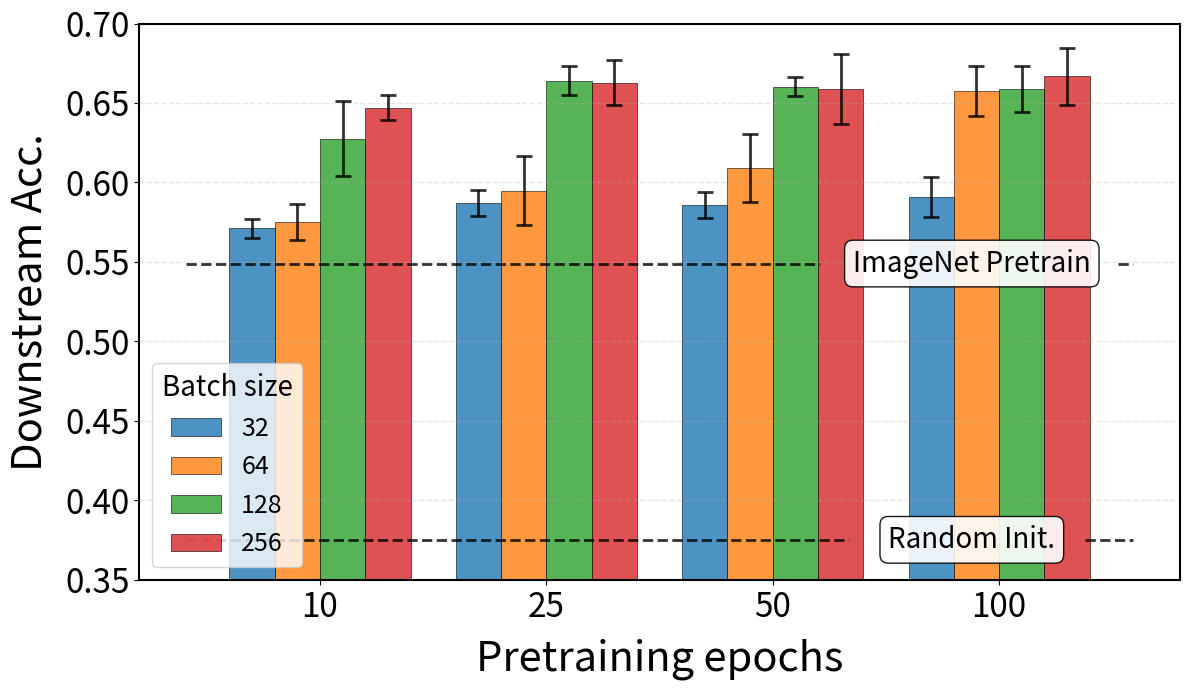

Here is the Python script that generated this plot: (Note: this script raises an exception after producing the figure.)
import matplotlib.pyplot as plt
import numpy as np

# ==================== 在這裡修改數據 ====================

# X 軸標籤（training epochs）
epochs = [10, 25, 50, 100]

# 不同 batch size 的數據
data = {
    '32':  [[0.5725, 0.5765, 0.5647], [0.5843, 0.5804, 0.5961], [0.5922, 0.5765, 0.5882], [0.6000, 0.5765, 0.5961]],
    '64':  [[0.5882, 0.5686, 0.5686], [0.5725, 0.5961, 0.6157], [0.6235, 0.5843, 0.6196], [0.6745, 0.6431, 0.6549]],
    '128': [[0.6275, 0.6039, 0.6510], [0.6745, 0.6588, 0.6588], [0.6667, 0.6588, 0.6549], [0.6706, 0.6431, 0.6627]],
    '256': [[0.6471, 0.6549, 0.6392], [0.6784, 0.6510, 0.6588], [0.6353, 0.6627, 0.6784], [0.6824, 0.6471, 0.6706]],
}

# 圖表設置
title = ''
x_label = 'Pretraining epochs'
y_label = 'Downstream Acc.'
legend_title = 'Batch size'

# 自定義顏色
colors = ['#1f77b4', '#ff7f0e', '#2ca02c', '#d62728', '#9467bd', '#8c564b']

# ==================== 字體大小設置 ====================
FONT_SIZE_TITLE = 20
FONT_SIZE_LABEL = 30
FONT_SIZE_TICKS = 24
FONT_SIZE_LEGEND = 18
FONT_SIZE_LEGEND_TITLE = 20

# ========================================================

def plot_grouped_bar_chart():
    # # 設置全局字體（可選：使用適合論文的字體）
    # plt.rcParams['font.family'] = 'serif'  # 使用 serif 字體
    # plt.rcParams['font.serif'] = ['Times New Roman', 'DejaVu Serif']
    
    # 設置圖表大小
    plt.figure(figsize=(12, 7))  # 稍微調高一點以容納更大的字體
    
    # 計算柱子的位置
    batch_sizes = list(data.keys())
    n_groups = len(epochs)
    n_bars = len(batch_sizes)
    bar_width = 0.8 / n_bars
    
    # X 軸位置
    x = np.arange(n_groups)
    
    # 為每個 batch size 繪製柱子
    for i, (batch_size, runs_per_epoch) in enumerate(data.items()):
        # 計算每個 epoch 的平均值和標準差
        means = []
        stds = []
        
        for runs in runs_per_epoch:
            runs_array = np.array(runs)
            means.append(np.mean(runs_array))
            stds.append(np.std(runs_array, ddof=1))
        
        # 計算柱子的 x 位置偏移
        offset = (i - n_bars / 2) * bar_width + bar_width / 2
        
        # 繪製柱狀圖
        bars = plt.bar(
            x + offset, 
            means, 
            bar_width, 
            label=batch_size,
            color=colors[i % len(colors)],
            alpha=0.8,
            edgecolor='black',  # 添加黑色邊框使柱子更清晰
            linewidth=0.5
        )
        
        # 添加誤差線（標準差）
        plt.errorbar(
            x + offset, 
            means, 
            yerr=stds,
            fmt='none',
            ecolor='black',
            capsize=6,  # 稍微加大
            capthick=2,
            elinewidth=2,
            alpha=0.8
        )
    
    # 設置 Y 軸範圍（在畫水平線之前設置，以便獲取 xlim）
    all_means = []
    all_stds = []
    for runs_per_epoch in data.values():
        for runs in runs_per_epoch:
            runs_array = np.array(runs)
            all_means.append(np.mean(runs_array))
            all_stds.append(np.std(runs_array, ddof=1))
    
    # 考慮水平線的位置
    y_min = 0.35
    y_max = 0.70
    plt.ylim(y_min, y_max)

    # ==================== 添加水平線和標籤 ====================
    # 獲取當前的 x 軸範圍
    xlim = plt.xlim()
    x_range = xlim[1] - xlim[0]
    
    # 水平線 1: Random Init.
    y1 = 0.3752
    # 畫左段線（從最左到中間偏右前）
    plt.plot([xlim[0], xlim[0] + x_range * 0.70], [y1, y1], 
             color='black', linestyle='--', linewidth=2, alpha=0.8)
    # 畫右段線（從文字後到最右）
    plt.plot([xlim[0] + x_range * 0.95, xlim[1]], [y1, y1], 
             color='black', linestyle='--', linewidth=2, alpha=0.8)
    # 添加文字標籤
    plt.text(xlim[0] + x_range * 0.83, y1, 'Random Init.', 
             fontsize=20, va='center', ha='center',
             bbox=dict(boxstyle='round,pad=0.3',
                        facecolor='white', 
                        edgecolor='black', alpha=0.9)
            )
    
    # 水平線 2: ImageNet Pretrain
    y2 = 0.5490
    # 畫左段線（從最左到中間偏右前）
    plt.plot([xlim[0], xlim[0] + x_range * 0.67], [y2, y2], 
             color='black', linestyle='--', linewidth=2, alpha=0.8)
    # 畫右段線（從文字後到最右）
    plt.plot([xlim[0] + x_range * 0.985, xlim[1]], [y2, y2], 
             color='black', linestyle='--', linewidth=2, alpha=0.8)
    # 添加文字標籤
    plt.text(xlim[0] + x_range * 0.83, y2, 'ImageNet Pretrain', 
             fontsize=20, va='center', ha='center',
             bbox=dict(boxstyle='round,pad=0.3',
                        facecolor='white', 
                        edgecolor='black', alpha=0.9)
            )
    
    # ===================================================

    # 設置 X 軸標籤
    plt.xticks(x, epochs, fontsize=FONT_SIZE_TICKS)
    plt.yticks(fontsize=FONT_SIZE_TICKS)
    
    # 設置標籤和標題
    plt.xlabel(x_label, fontsize=FONT_SIZE_LABEL, labelpad=10)
    plt.ylabel(y_label, fontsize=FONT_SIZE_LABEL, labelpad=10)
    if title:
        plt.title(title, fontsize=FONT_SIZE_TITLE)
    
    # 設置圖例（只顯示 batch size）
    plt.legend(
        title=legend_title, 
        fontsize=FONT_SIZE_LEGEND, 
        title_fontsize=FONT_SIZE_LEGEND_TITLE,
        loc='lower left',
    )
    
    # 添加網格
    plt.grid(axis='y', alpha=0.3, linestyle='--', linewidth=1)
    
    # 添加邊框
    ax = plt.gca()
    ax.spines['top'].set_linewidth(1.5)
    ax.spines['right'].set_linewidth(1.5)
    ax.spines['bottom'].set_linewidth(1.5)
    ax.spines['left'].set_linewidth(1.5)
    
    # 調整佈局
    plt.tight_layout()
    
    # 保存圖片
    plt.savefig('./classification/figs/weights_init/simclr.png', dpi=300, bbox_inches='tight')
    # plt.savefig('./classification/model/simclr/fig.pdf', bbox_inches='tight')  # 也保存 PDF 格式供論文使用
    print("圖表已保存為 ./classification/figs/weights_init/simclr.png")
    
    # # 顯示圖表
    # plt.show()

if __name__ == '__main__':
    plot_grouped_bar_chart()
